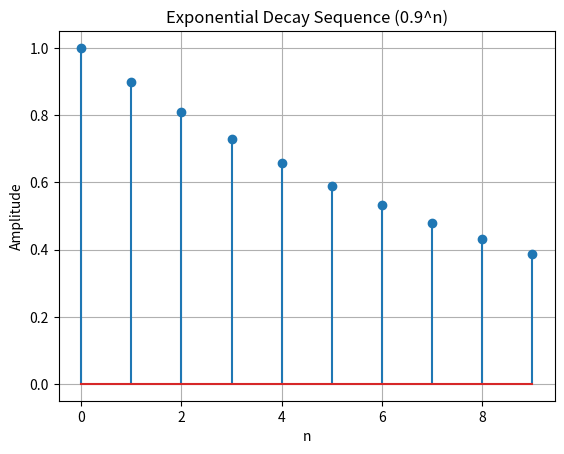

Reproduce this figure in Python.
import numpy as np
import matplotlib.pyplot as plt

n = np.arange(0, 10, 1)
y = (0.9) ** n

plt.stem(n, y)
plt.title('Exponential Decay Sequence (0.9^n)')
plt.xlabel('n')
plt.ylabel('Amplitude')
plt.grid(True)
plt.show()
